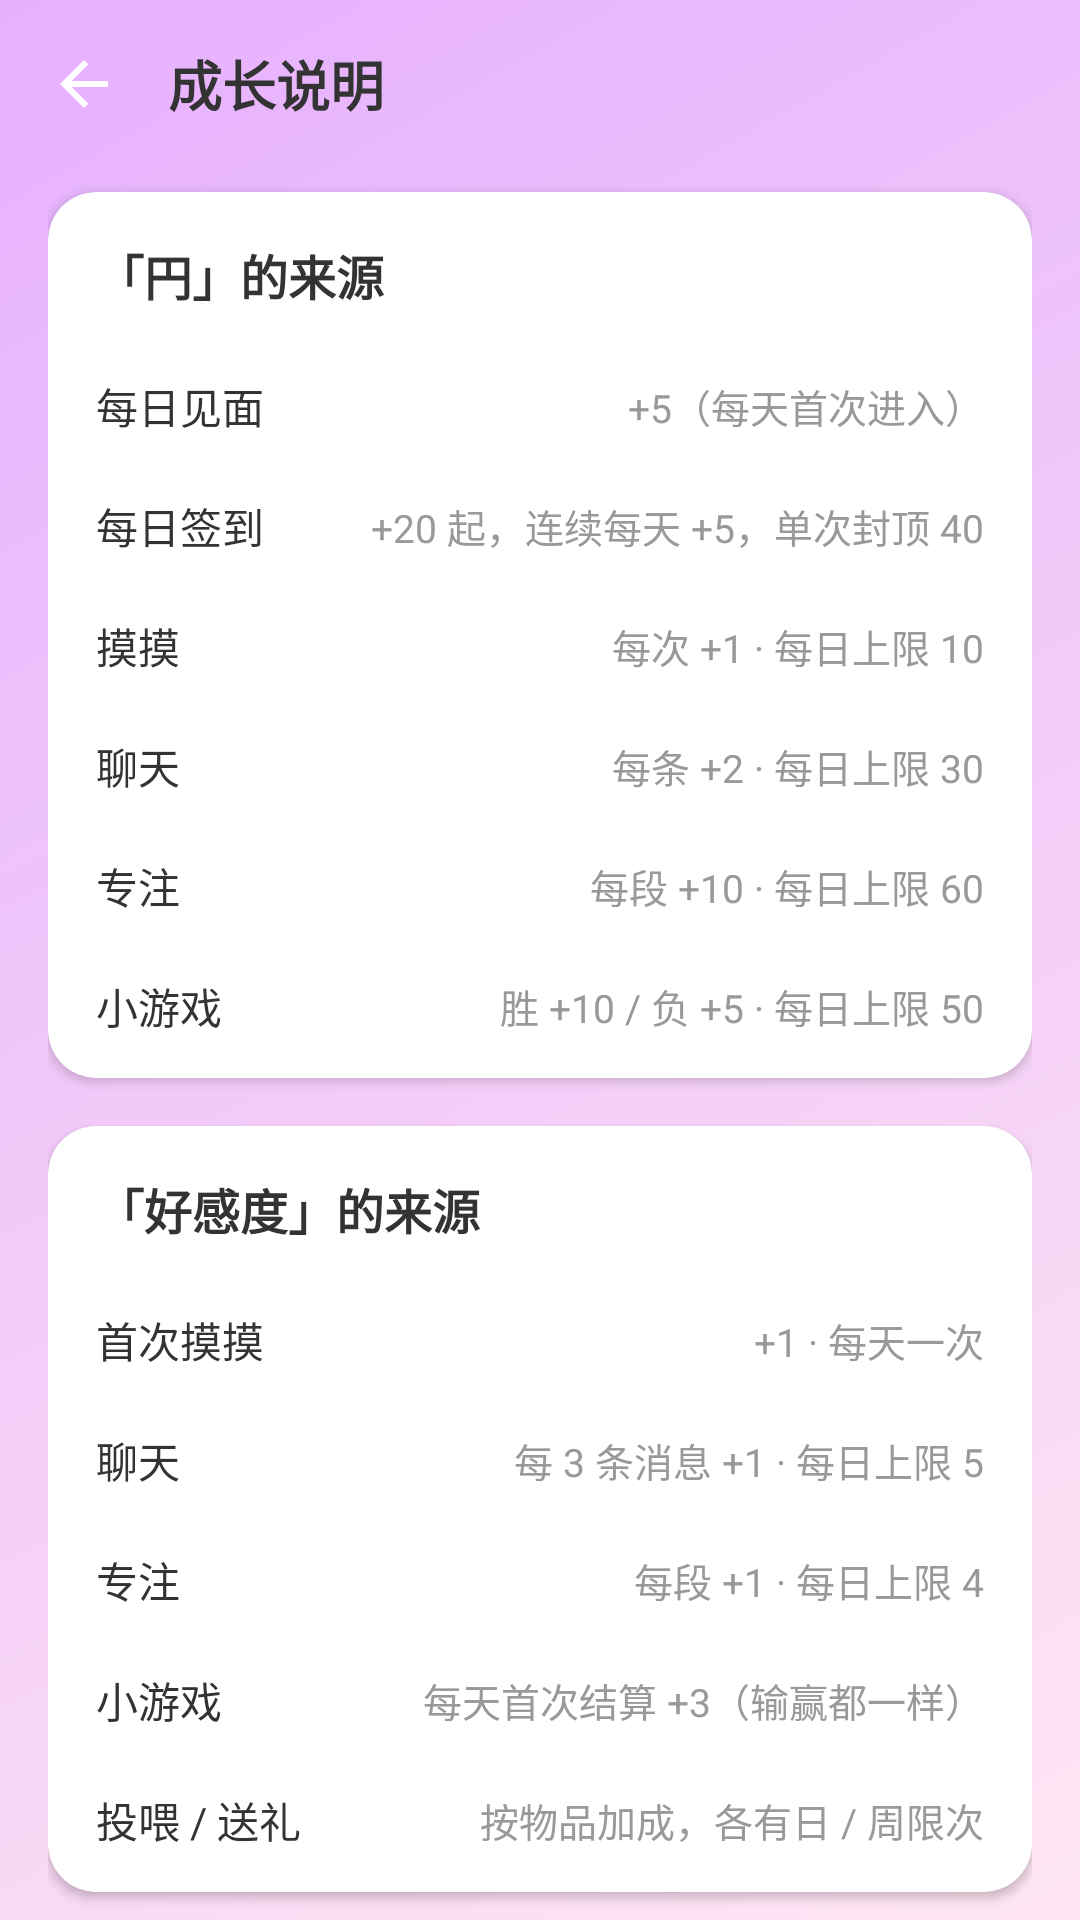

Here is an Android app screen rendered from its layout file. Give the layout XML and the strings, colors and styles it references.
<!-- AndroidManifest.xml: activity theme Theme.Eden -->
<!-- res/layout/activity_growth_guide.xml -->
<?xml version="1.0" encoding="utf-8"?>
<LinearLayout xmlns:android="http://schemas.android.com/apk/res/android"
    xmlns:app="http://schemas.android.com/apk/res-auto"
    xmlns:tools="http://schemas.android.com/tools"
    android:layout_width="match_parent"
    android:layout_height="match_parent"
    android:background="@drawable/bg_main_gradient"
    android:fitsSystemWindows="true"
    android:orientation="vertical"
    tools:context=".GrowthGuideActivity">

    
    <LinearLayout
        android:layout_width="match_parent"
        android:layout_height="56dp"
        android:gravity="center_vertical"
        android:orientation="horizontal"
        android:paddingHorizontal="@dimen/space_8">

        <ImageView
            android:id="@+id/btn_back"
            android:layout_width="40dp"
            android:layout_height="40dp"
            android:background="?attr/selectableItemBackgroundBorderless"
            android:contentDescription="@string/common_back"
            android:padding="@dimen/space_8"
            android:src="@drawable/ic_back" />

        <TextView
            android:layout_width="wrap_content"
            android:layout_height="wrap_content"
            android:layout_marginStart="@dimen/space_8"
            android:text="@string/growth_title"
            android:textColor="?attr/edenColorTextPrimary"
            android:textSize="18sp"
            android:textStyle="bold" />
    </LinearLayout>

    <ScrollView
        android:layout_width="match_parent"
        android:layout_height="0dp"
        android:layout_weight="1"
        android:fillViewport="true"
        android:scrollbars="none">

        <LinearLayout
            android:layout_width="match_parent"
            android:layout_height="wrap_content"
            android:orientation="vertical"
            android:paddingHorizontal="@dimen/space_16"
            android:paddingBottom="@dimen/space_32">

            
            <androidx.cardview.widget.CardView
                android:layout_width="match_parent"
                android:layout_height="wrap_content"
                android:layout_marginTop="@dimen/space_8"
                app:cardBackgroundColor="?attr/edenColorSurface"
                app:cardCornerRadius="@dimen/radius_medium"
                app:cardElevation="2dp">

                <LinearLayout
                    android:layout_width="match_parent"
                    android:layout_height="wrap_content"
                    android:orientation="vertical"
                    android:paddingVertical="@dimen/space_4">

                    <TextView
                        android:layout_width="wrap_content"
                        android:layout_height="wrap_content"
                        android:paddingHorizontal="@dimen/space_16"
                        android:paddingVertical="@dimen/space_12"
                        android:text="@string/growth_section_yen"
                        android:textColor="?attr/edenColorTextPrimary"
                        android:textSize="16sp"
                        android:textStyle="bold" />

                    <LinearLayout
                        style="@style/EdenGrowthRow">

                        <TextView
                            style="@style/EdenGrowthLabel"
                            android:text="@string/growth_yen_open_label" />

                        <TextView
                            style="@style/EdenGrowthValue"
                            android:text="@string/growth_yen_open_value" />
                    </LinearLayout>

                    <LinearLayout
                        style="@style/EdenGrowthRow">

                        <TextView
                            style="@style/EdenGrowthLabel"
                            android:text="@string/growth_yen_signin_label" />

                        <TextView
                            style="@style/EdenGrowthValue"
                            android:text="@string/growth_yen_signin_value" />
                    </LinearLayout>

                    <LinearLayout
                        style="@style/EdenGrowthRow">

                        <TextView
                            style="@style/EdenGrowthLabel"
                            android:text="@string/growth_yen_touch_label" />

                        <TextView
                            style="@style/EdenGrowthValue"
                            android:text="@string/growth_yen_touch_value" />
                    </LinearLayout>

                    <LinearLayout
                        style="@style/EdenGrowthRow">

                        <TextView
                            style="@style/EdenGrowthLabel"
                            android:text="@string/growth_yen_chat_label" />

                        <TextView
                            style="@style/EdenGrowthValue"
                            android:text="@string/growth_yen_chat_value" />
                    </LinearLayout>

                    <LinearLayout
                        style="@style/EdenGrowthRow">

                        <TextView
                            style="@style/EdenGrowthLabel"
                            android:text="@string/growth_yen_focus_label" />

                        <TextView
                            style="@style/EdenGrowthValue"
                            android:text="@string/growth_yen_focus_value" />
                    </LinearLayout>

                    <LinearLayout
                        style="@style/EdenGrowthRow">

                        <TextView
                            style="@style/EdenGrowthLabel"
                            android:text="@string/growth_yen_game_label" />

                        <TextView
                            style="@style/EdenGrowthValue"
                            android:text="@string/growth_yen_game_value" />
                    </LinearLayout>
                </LinearLayout>
            </androidx.cardview.widget.CardView>

            
            <androidx.cardview.widget.CardView
                android:layout_width="match_parent"
                android:layout_height="wrap_content"
                android:layout_marginTop="@dimen/space_16"
                app:cardBackgroundColor="?attr/edenColorSurface"
                app:cardCornerRadius="@dimen/radius_medium"
                app:cardElevation="2dp">

                <LinearLayout
                    android:layout_width="match_parent"
                    android:layout_height="wrap_content"
                    android:orientation="vertical"
                    android:paddingVertical="@dimen/space_4">

                    <TextView
                        android:layout_width="wrap_content"
                        android:layout_height="wrap_content"
                        android:paddingHorizontal="@dimen/space_16"
                        android:paddingVertical="@dimen/space_12"
                        android:text="@string/growth_section_affection"
                        android:textColor="?attr/edenColorTextPrimary"
                        android:textSize="16sp"
                        android:textStyle="bold" />

                    <LinearLayout
                        style="@style/EdenGrowthRow">

                        <TextView
                            style="@style/EdenGrowthLabel"
                            android:text="@string/growth_aff_touch_label" />

                        <TextView
                            style="@style/EdenGrowthValue"
                            android:text="@string/growth_aff_touch_value" />
                    </LinearLayout>

                    <LinearLayout
                        style="@style/EdenGrowthRow">

                        <TextView
                            style="@style/EdenGrowthLabel"
                            android:text="@string/growth_aff_chat_label" />

                        <TextView
                            style="@style/EdenGrowthValue"
                            android:text="@string/growth_aff_chat_value" />
                    </LinearLayout>

                    <LinearLayout
                        style="@style/EdenGrowthRow">

                        <TextView
                            style="@style/EdenGrowthLabel"
                            android:text="@string/growth_aff_focus_label" />

                        <TextView
                            style="@style/EdenGrowthValue"
                            android:text="@string/growth_aff_focus_value" />
                    </LinearLayout>

                    <LinearLayout
                        style="@style/EdenGrowthRow">

                        <TextView
                            style="@style/EdenGrowthLabel"
                            android:text="@string/growth_aff_game_label" />

                        <TextView
                            style="@style/EdenGrowthValue"
                            android:text="@string/growth_aff_game_value" />
                    </LinearLayout>

                    <LinearLayout
                        style="@style/EdenGrowthRow">

                        <TextView
                            style="@style/EdenGrowthLabel"
                            android:text="@string/growth_aff_gift_label" />

                        <TextView
                            style="@style/EdenGrowthValue"
                            android:text="@string/growth_aff_gift_value" />
                    </LinearLayout>
                </LinearLayout>
            </androidx.cardview.widget.CardView>

            <TextView
                android:layout_width="match_parent"
                android:layout_height="wrap_content"
                android:layout_marginTop="@dimen/space_16"
                android:paddingHorizontal="@dimen/space_4"
                android:text="@string/growth_footnote"
                android:textColor="?attr/edenColorTextTertiary"
                android:textSize="12sp" />
        </LinearLayout>
    </ScrollView>
</LinearLayout>
<!-- resources referenced by this layout -->
<resources>
  <dimen name="radius_medium">16dp</dimen>
  <dimen name="space_12">12dp</dimen>
  <dimen name="space_16">16dp</dimen>
  <dimen name="space_32">32dp</dimen>
  <dimen name="space_4">4dp</dimen>
  <dimen name="space_8">8dp</dimen>
  <string name="common_back">返回</string>
  <string name="growth_aff_chat_label">聊天</string>
  <string name="growth_aff_chat_value">每 3 条消息 +1 · 每日上限 5</string>
  <string name="growth_aff_focus_label">专注</string>
  <string name="growth_aff_focus_value">每段 +1 · 每日上限 4</string>
  <string name="growth_aff_game_label">小游戏</string>
  <string name="growth_aff_game_value">每天首次结算 +3（输赢都一样）</string>
  <string name="growth_aff_gift_label">投喂 / 送礼</string>
  <string name="growth_aff_gift_value">按物品加成，各有日 / 周限次</string>
  <string name="growth_aff_touch_label">首次摸摸</string>
  <string name="growth_aff_touch_value">+1 · 每天一次</string>
  <string name="growth_footnote">每天都会重置。好感度攒够，会解锁属于你们的小剧场。</string>
  <string name="growth_section_affection">「好感度」的来源</string>
  <string name="growth_section_yen">「円」的来源</string>
  <string name="growth_title">成长说明</string>
  <string name="growth_yen_chat_label">聊天</string>
  <string name="growth_yen_chat_value">每条 +2 · 每日上限 30</string>
  <string name="growth_yen_focus_label">专注</string>
  <string name="growth_yen_focus_value">每段 +10 · 每日上限 60</string>
  <string name="growth_yen_game_label">小游戏</string>
  <string name="growth_yen_game_value">胜 +10 / 负 +5 · 每日上限 50</string>
  <string name="growth_yen_open_label">每日见面</string>
  <string name="growth_yen_open_value">+5（每天首次进入）</string>
  <string name="growth_yen_signin_label">每日签到</string>
  <string name="growth_yen_signin_value">+20 起，连续每天 +5，单次封顶 40</string>
  <string name="growth_yen_touch_label">摸摸</string>
  <string name="growth_yen_touch_value">每次 +1 · 每日上限 10</string>
  <style name="EdenGrowthLabel">
          <item name="android:layout_width">wrap_content</item>
          <item name="android:layout_height">wrap_content</item>
          <item name="android:minWidth">76dp</item>
          <item name="android:textColor">?attr/edenColorTextPrimary</item>
          <item name="android:textSize">14sp</item>
      </style>
  <color name="eden_primary">#FF66CC</color>
  <color name="eden_primary_pressed">#E91E63</color>
  <color name="eden_primary_deep">#FF3388</color>
  <color name="eden_primary_light">#FF8EFF</color>
  <color name="eden_accent">#FF4081</color>
  <color name="eden_accent_light">#FF9CC8</color>
  <color name="eden_gradient_start">#FFE6F2</color>
  <color name="eden_gradient_end">#E6B0FF</color>
  <color name="eden_surface">#FFFFFF</color>
  <color name="eden_surface_glass">#80FFFFFF</color>
  <color name="eden_surface_ghost">#33FFFFFF</color>
  <color name="eden_surface_tint">#FFF0F6</color>
  <color name="eden_chip_bg">#FFE3F1</color>
  <color name="eden_border">#FFC1DE</color>
  <color name="eden_text_primary">#333333</color>
  <color name="eden_text_secondary">#888888</color>
  <color name="eden_text_tertiary">#999999</color>
  <color name="eden_text_hint">#BBBBBB</color>
  <color name="eden_text_on_dark">#FFFFFFFF</color>
  <color name="eden_text_on_dark_secondary">#B3FFFFFF</color>
  <color name="eden_on_primary">#FFFFFF</color>
  <color name="eden_icon">#666666</color>
  <color name="eden_icon_disabled">#CCCCCC</color>
  <color name="eden_neutral_bg">#F7F7F9</color>
  <color name="eden_neutral_bg_alt">#F0F0F2</color>
  <color name="eden_divider">#EEEEEE</color>
  <color name="eden_divider_alt">#F0F0F0</color>
  <color name="eden_border_neutral">#E0E0E0</color>
  <color name="eden_danger">#FF5252</color>
  <color name="eden_success">#4CAF50</color>
  <color name="eden_scrim">#88000000</color>
  <color name="eden_scrim_light">#44000000</color>
</resources>
